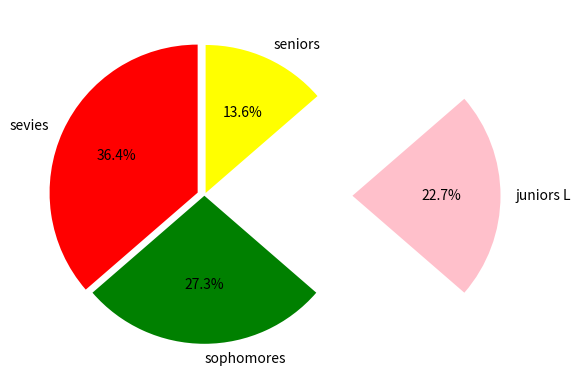

Python code for this plot:
import matplotlib.pyplot as plot

numlist = [8, 6, 5, 3]
namelist = ['sevies', 'sophomores', 'juniors L', 'seniors']
colorlist = ['red', 'green', 'pink', 'yellow' ]
explodelist = [0.05, 0.0, 1, 0.02]

plot.pie(numlist, labels=namelist, autopct='%.1f%%', colors=colorlist,
    	explode = explodelist, startangle = 90)
plot.axis('equal')
plot.savefig('piechart.png')

